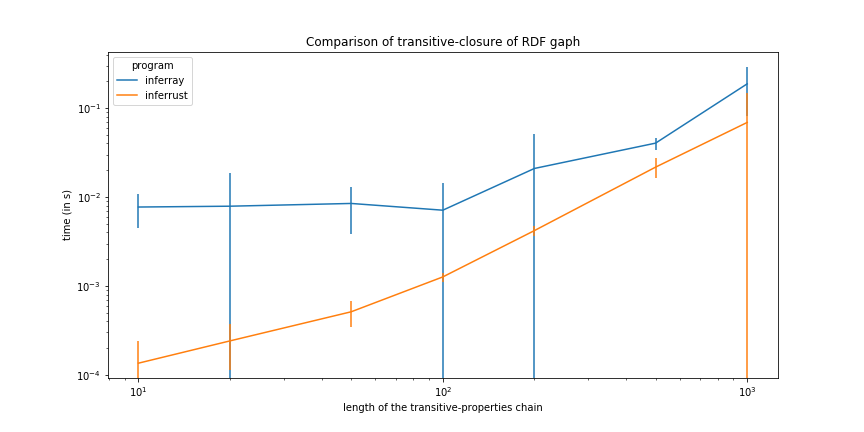

The table this chart was drawn from, first rows:
program, size, time
inferrust, 10, 0.0000976
inferrust, 100, 0.001356
inferrust, 1000, 0.0931
inferrust, 20, 0.0002007
inferrust, 200, 0.00443
inferrust, 50, 0.000457
inferrust, 500, 0.02423
inferrust, 10, 0.0002109
inferrust, 100, 0.001188
inferrust, 1000, 0.09503
inferrust, 20, 0.0002024
inferrust, 200, 0.004125
inferrust, 50, 0.0005686
inferrust, 500, 0.02293
inferrust, 10, 0.0001224
inferrust, 100, 0.00129
inferrust, 1000, 0.01027
inferrust, 20, 0.0003362
inferrust, 200, 0.004365
inferrust, 50, 0.0005961
inferrust, 500, 0.02168
inferrust, 10, 0.0001111
inferrust, 100, 0.001223
inferrust, 1000, 0.07757
inferrust, 20, 0.0002262
inferrust, 200, 0.003864
inferrust, 50, 0.0004288
inferrust, 500, 0.01788
inferray, 10, 0.009603
inferray, 100, 0.01207
inferray, 1000, 0.2544
inferray, 20, 0.01568
inferray, 200, 0.04767
inferray, 50, 0.01034
inferray, 500, 0.04239
inferray, 10, 0.009095
inferray, 100, 0.002003
inferray, 1000, 0.1876
inferray, 20, 0.00665
inferray, 200, 0.01352
inferray, 50, 0.01121
inferray, 500, 0.04238
inferray, 10, 0.006093
inferray, 100, 0.007096
inferray, 1000, 0.2149
inferray, 20, 0.009596
inferray, 200, 0.01289
inferray, 50, 0.006553
inferray, 500, 0.03774
inferray, 10, 0.006213
inferray, 100, 0.00735
inferray, 1000, 0.1652
inferray, 20, 0.001015
inferray, 200, 0.01346
inferray, 50, 0.005927
inferray, 500, 0.04302
inferray, 10, 0.007603
inferray, 100, 0.007047
inferray, 1000, 0.1146
inferray, 20, 0.00651
... 3 more rows
